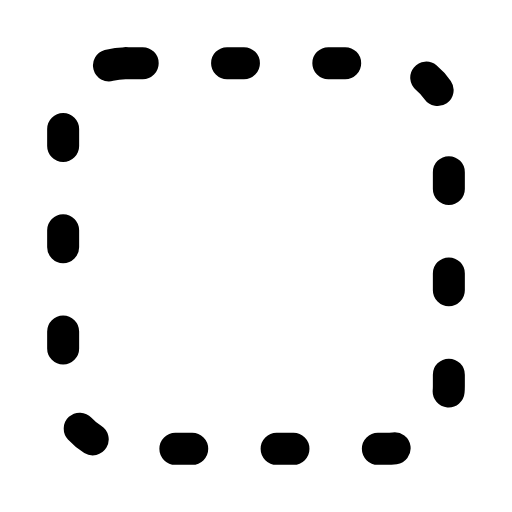
t = 0.00 s
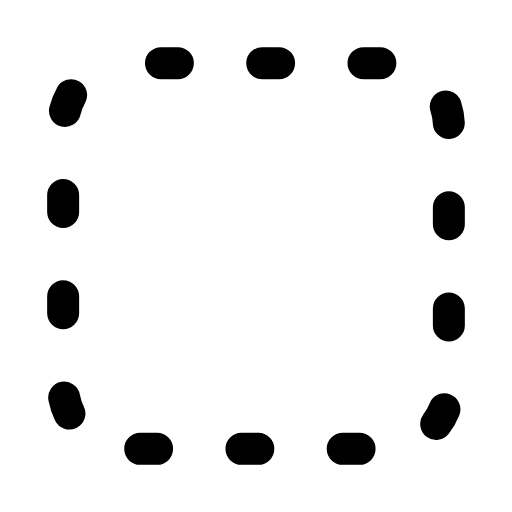
t = 0.20 s
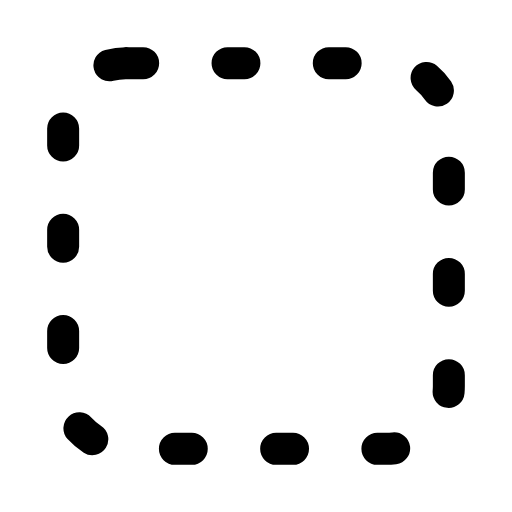
t = 0.61 s
t = 0.88 s: frame unchanged from t = 0.00 s, image omitted
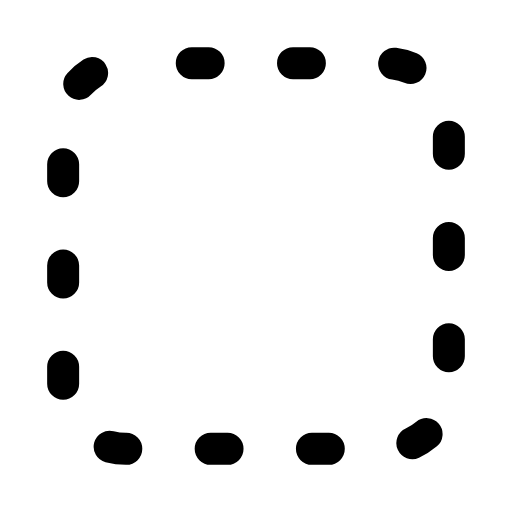
t = 1.22 s
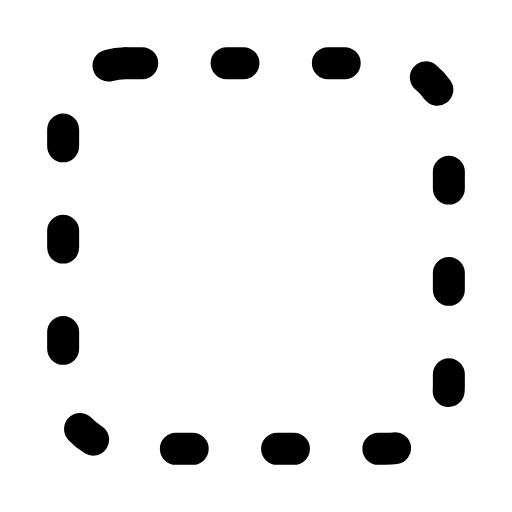
t = 1.49 s

The animated SVG that drew these frames (rendered in a browser with its animation timeline set to each time). Animation: 1 SMIL element (animate=1); one cycle of 1.80 s, repeats indefinitely.

<svg xmlns="http://www.w3.org/2000/svg" width="24" height="24" viewBox="0 0 24 24" fill="none"><g transform="translate(-1.56 -1.56) scale(1.13)"><rect stroke="currentColor" stroke-width="1.327" stroke-linecap="round" stroke-linejoin="round" fill="none" x="4" y="4" width="16" height="16" rx="2.6" stroke-dasharray="0.7 3.5"><animate attributeName="stroke-dashoffset" values="0;8.4;8.4;0;0" keyTimes="0;0.45;0.6;0.9;1" dur="1.8s" repeatCount="indefinite" calcMode="spline" keySplines="0.16 1 0.3 1;0.16 1 0.3 1;0.16 1 0.3 1;0.16 1 0.3 1"/></rect></g></svg>
